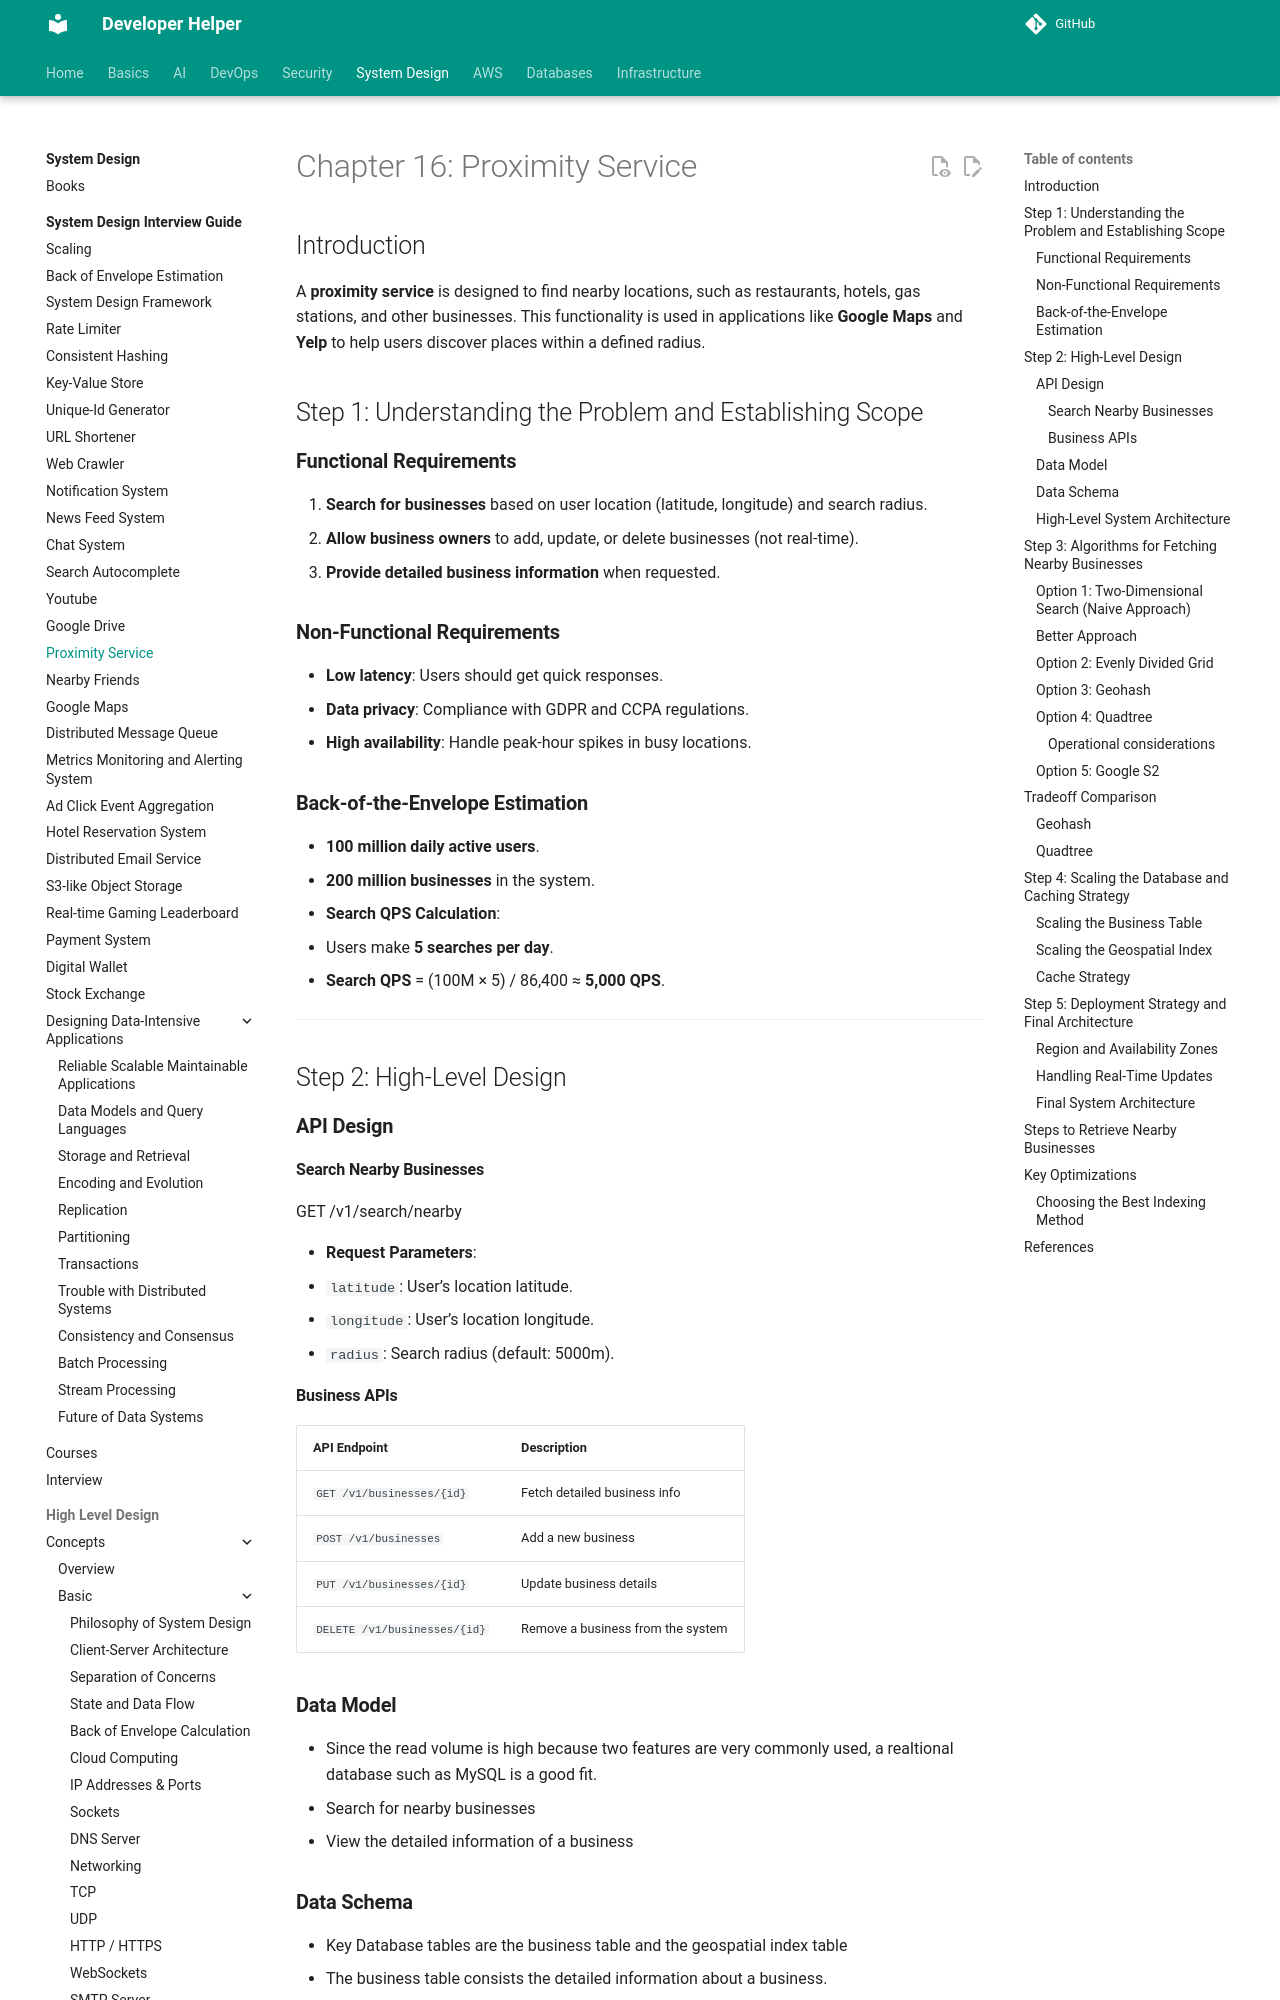

repository: abhishekghoshh/developer-helper · page: system-design/books/system-design-interview-insider-guide/16. Proximity Service/index.html · generator: mkdocs

# Chapter 16: Proximity Service

## Introduction
A **proximity service** is designed to find nearby locations, such as restaurants, hotels, gas stations, and other businesses. This functionality is used in applications like **Google Maps** and **Yelp** to help users discover places within a defined radius.


## Step 1: Understanding the Problem and Establishing Scope

### **Functional Requirements**
1. **Search for businesses** based on user location (latitude, longitude) and search radius.
2. **Allow business owners** to add, update, or delete businesses (not real-time).
3. **Provide detailed business information** when requested.

### **Non-Functional Requirements**
- **Low latency**: Users should get quick responses.
- **Data privacy**: Compliance with GDPR and CCPA regulations.
- **High availability**: Handle peak-hour spikes in busy locations.

### **Back-of-the-Envelope Estimation**
- **100 million daily active users**.
- **200 million businesses** in the system.
- **Search QPS Calculation**:
  - Users make **5 searches per day**.
  - **Search QPS** = (100M × 5) / 86,400 ≈ **5,000 QPS**.

---

## Step 2: High-Level Design

### **API Design**
#### **Search Nearby Businesses**
GET /v1/search/nearby

- **Request Parameters**:
  - `latitude`: User’s location latitude.
  - `longitude`: User’s location longitude.
  - `radius`: Search radius (default: 5000m).

#### **Business APIs**
| API Endpoint                     | Description                                      |
|-----------------------------------|--------------------------------------------------|
| `GET /v1/businesses/{id}`         | Fetch detailed business info                    |
| `POST /v1/businesses`             | Add a new business                              |
| `PUT /v1/businesses/{id}`         | Update business details                         |
| `DELETE /v1/businesses/{id}`      | Remove a business from the system               |


### **Data Model**
- Since the read volume is high because two features are very commonly used, a realtional database such as MySQL is a good fit.
  - Search for nearby businesses
  - View the detailed information of a business

### **Data Schema**
- Key Database tables are the business table and the geospatial index table
- The business table consists the detailed information about a business.
